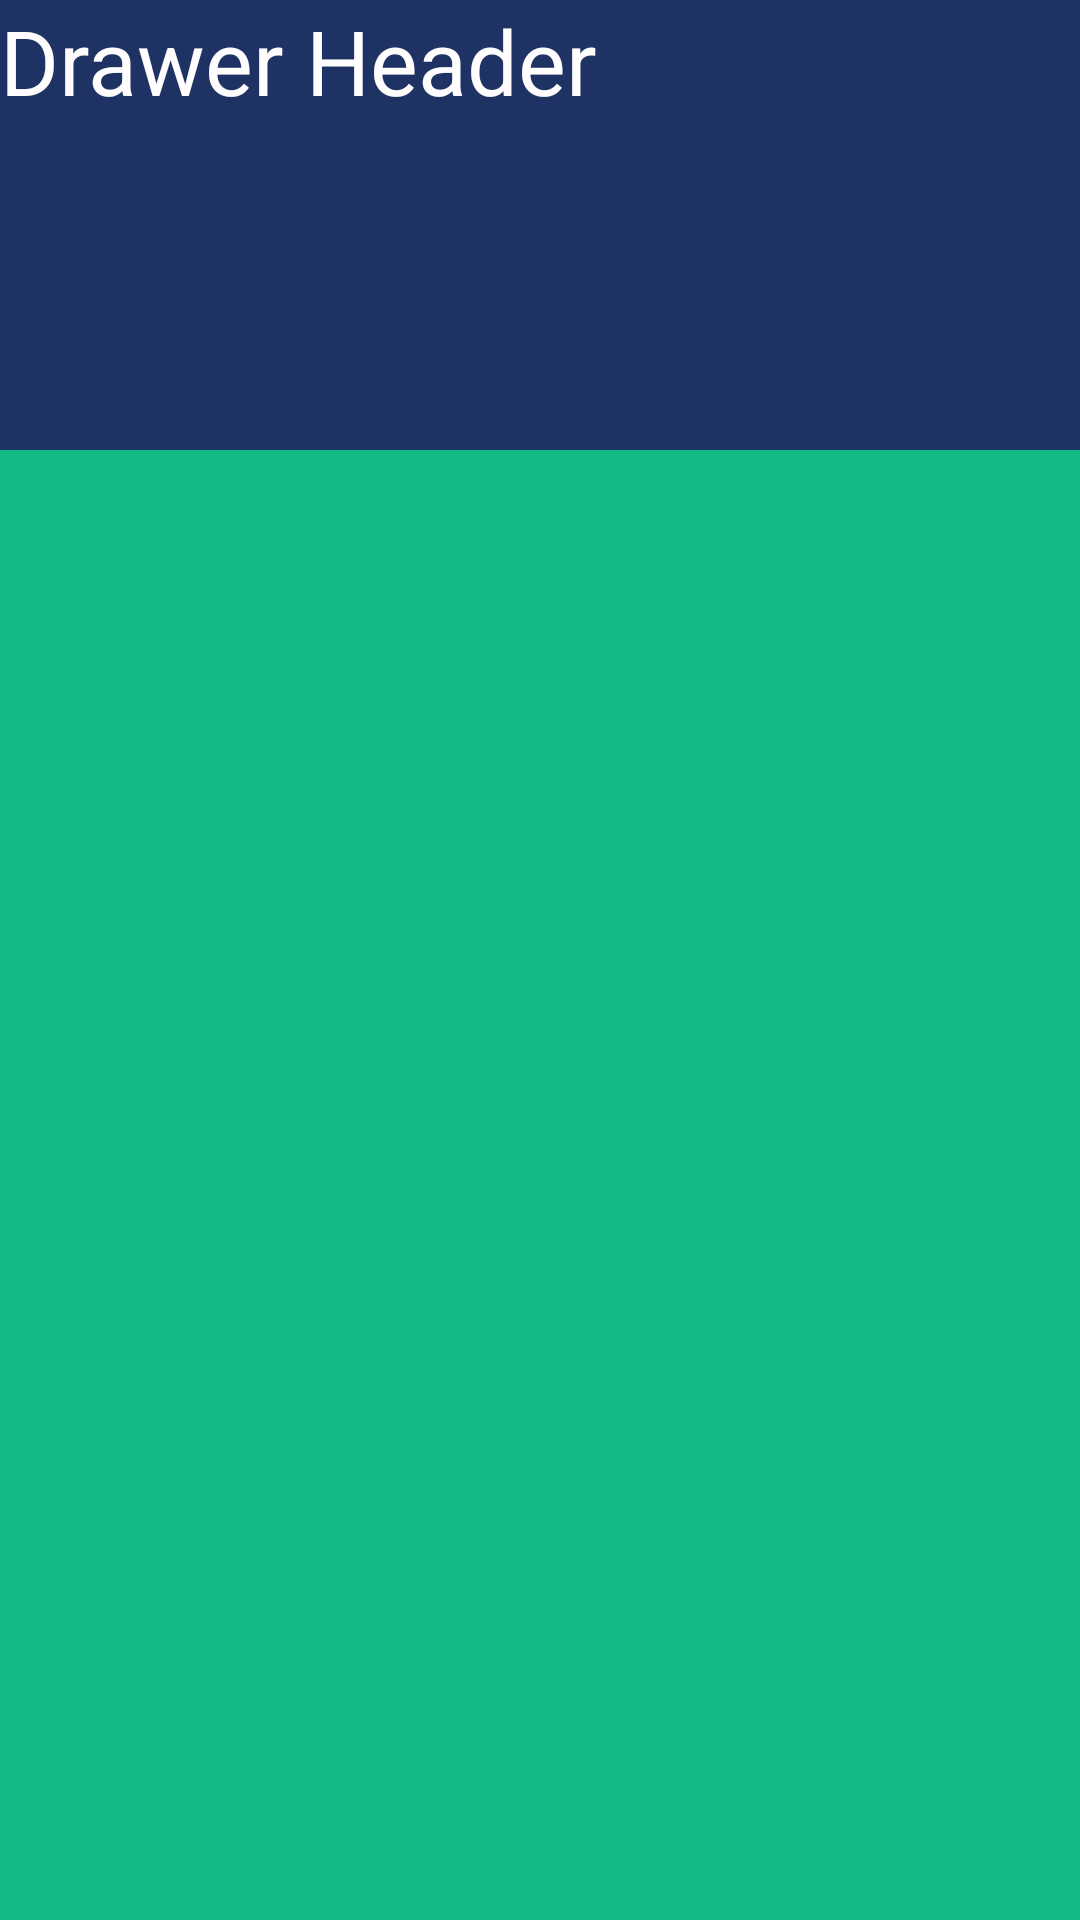

Layout XML and referenced resources for this Android screen:
<!-- AndroidManifest.xml: application theme AppTheme -->
<!-- res/layout/drawer_header.xml -->
<?xml version="1.0" encoding="utf-8"?>
<androidx.constraintlayout.widget.ConstraintLayout xmlns:android="http://schemas.android.com/apk/res/android"
    xmlns:app="http://schemas.android.com/apk/res-auto"
    xmlns:tools="http://schemas.android.com/tools"
    android:layout_width="match_parent"
    android:layout_height="match_parent"
    android:background="#12B886"
    android:orientation="vertical">

    <TextView
        android:id="@+id/textView"
        android:layout_width="match_parent"
        android:layout_height="150dp"
        android:background="#1E3363"
        android:text="Drawer Header"
        android:textColor="#FFFDFD"
        android:textSize="30sp"
        app:layout_constraintEnd_toEndOf="parent"
        app:layout_constraintStart_toStartOf="parent"
        app:layout_constraintTop_toTopOf="parent" />

</androidx.constraintlayout.widget.ConstraintLayout>
<!-- resources referenced by this layout -->
<resources>
  <style name="AppTheme" parent="Theme.AppCompat.Light.DarkActionBar">
          
          <item name="colorPrimary">@color/colorPrimary</item>
          <item name="colorPrimaryDark">@color/colorPrimaryDark</item>
          <item name="colorAccent">@color/colorAccent</item>
      </style>
  <color name="colorPrimary">#2A0707</color>
  <color name="colorPrimaryDark">#00574B</color>
  <color name="colorAccent">#D81B60</color>
</resources>
